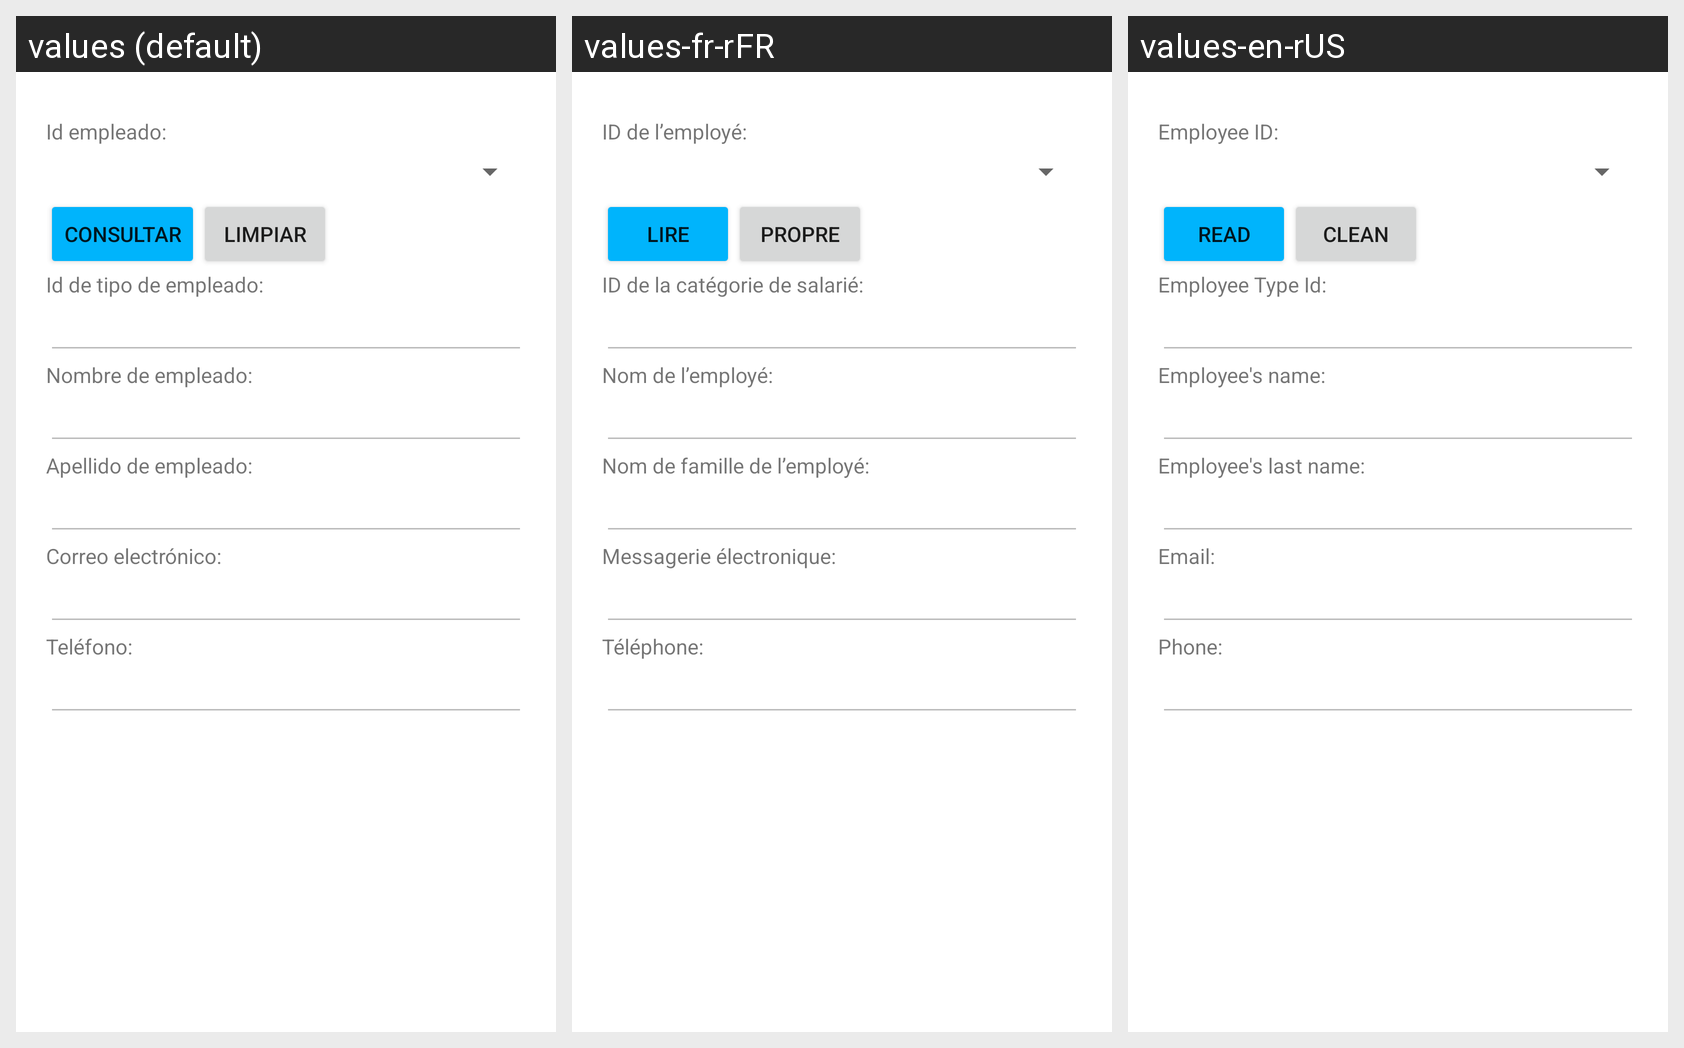

Strings drawn on this Android screen and how each of the app's shown locales translates them:
Android screen res/layout/activity_empleado_uesconsultar.xml rendered under 3 locales, left to right: values (default), values-fr-rFR, values-en-rUS. Device: Nexus 5 (rendered at 1080×1920; each locale shown at half size, 540×960, under a caption strip naming it); theme Theme.G10Proyecto01.
Strings drawn on this screen, with the default value and each locale's value (text and hints the layout hard-codes, and strings that could not be matched under every locale, appear in the picture but are not listed):

IdEmpleado
  values: Id empleado:
  values-fr-rFR: ID de l’employé:
  values-en-rUS: Employee ID:

consultar
  values: Consultar
  values-fr-rFR: Lire
  values-en-rUS: Read

limpiar
  values: Limpiar
  values-fr-rFR: Propre
  values-en-rUS: Clean

tvIdTipoEmpleado
  values: Id de tipo de empleado:
  values-fr-rFR: ID de la catégorie de salarié:
  values-en-rUS: Employee Type Id:

nombreEmpleado
  values: Nombre de empleado:
  values-fr-rFR: Nom de l’employé:
  values-en-rUS: Employee's name:

apellidoEmpleado
  values: Apellido de empleado:
  values-fr-rFR: Nom de famille de l’employé:
  values-en-rUS: Employee's last name:

emailEmpleado
  values: Correo electrónico:
  values-fr-rFR: Messagerie électronique:
  values-en-rUS: Email:

Telefono
  values: Teléfono:
  values-fr-rFR: Téléphone:
  values-en-rUS: Phone:
